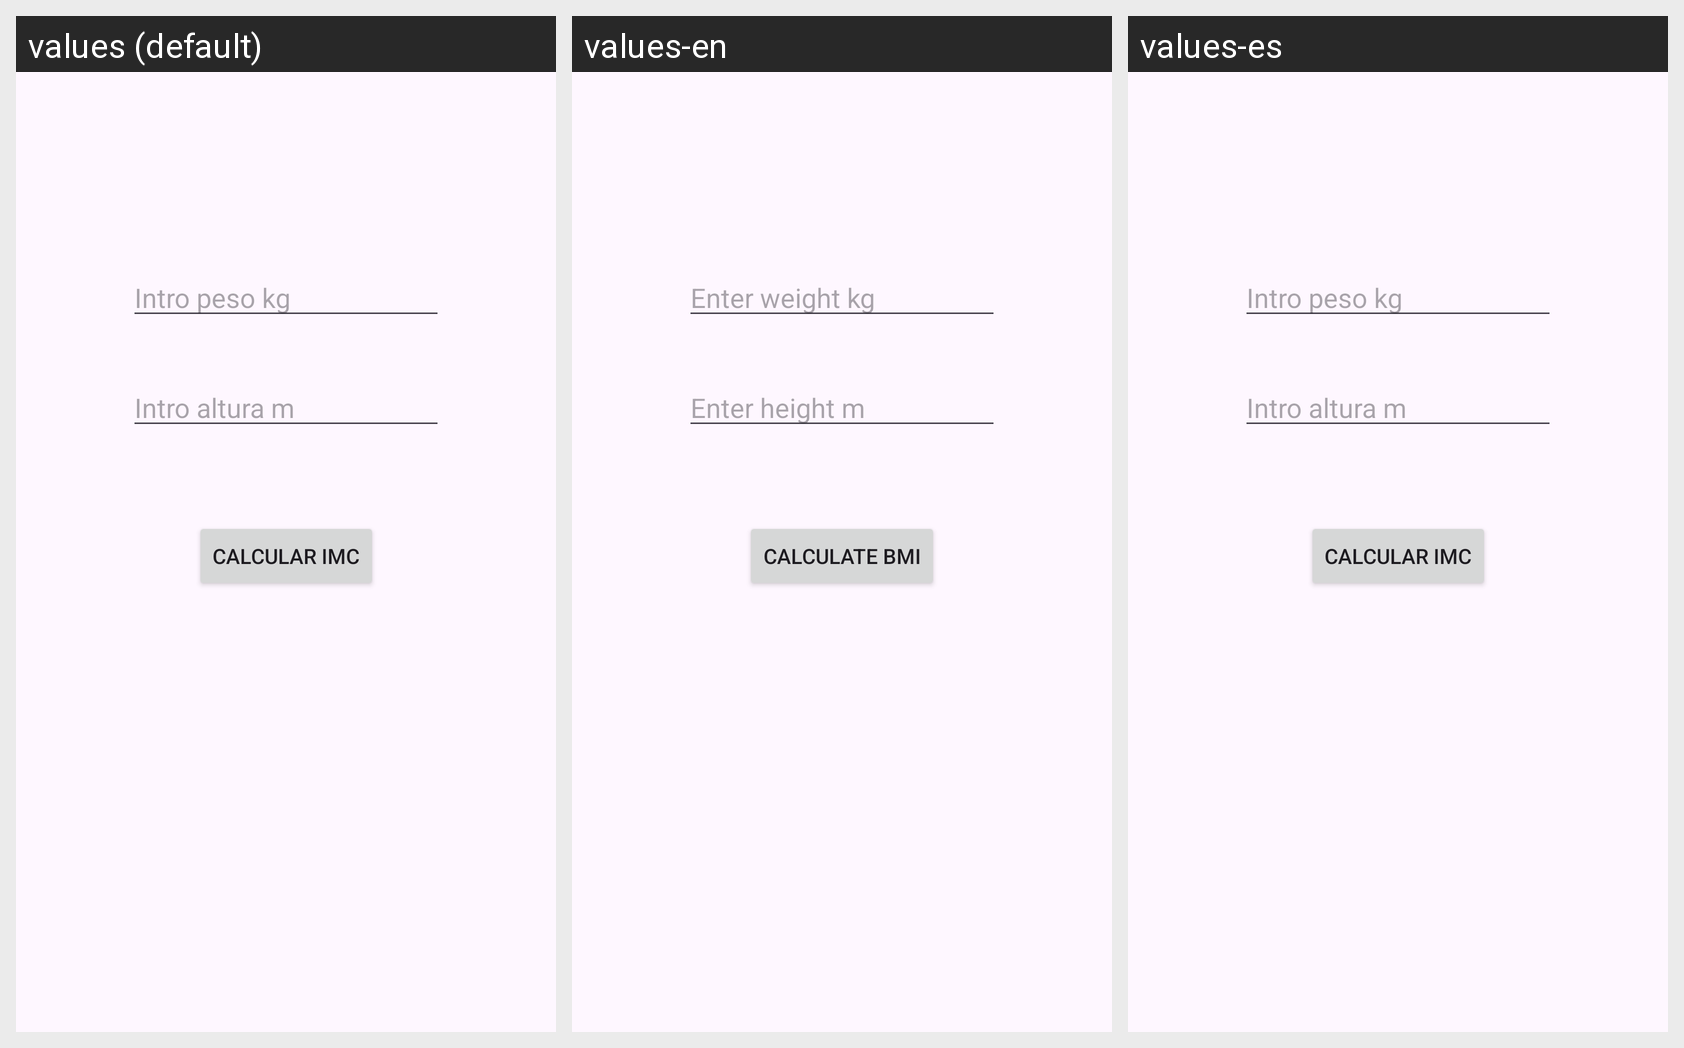

Translations of the strings shown on this Android screen, per locale in the grid:
Android screen res/layout/activity_imc.xml rendered under 3 locales, left to right: values (default), values-en, values-es. Device: Nexus 5 (rendered at 1080×1920; each locale shown at half size, 540×960, under a caption strip naming it); theme Theme.AppXCNTAppBar.
Strings drawn on this screen, with the default value and each locale's value (text and hints the layout hard-codes, and strings that could not be matched under every locale, appear in the picture but are not listed):

hintpeso
  values: Intro peso kg
  values-en: Enter weight kg
  values-es: Intro peso kg

hintaltura
  values: Intro altura m
  values-en: Enter height m
  values-es: Intro altura m

botoncalculoimc
  values: Calcular IMC
  values-en: Calculate BMI
  values-es: Calcular IMC
